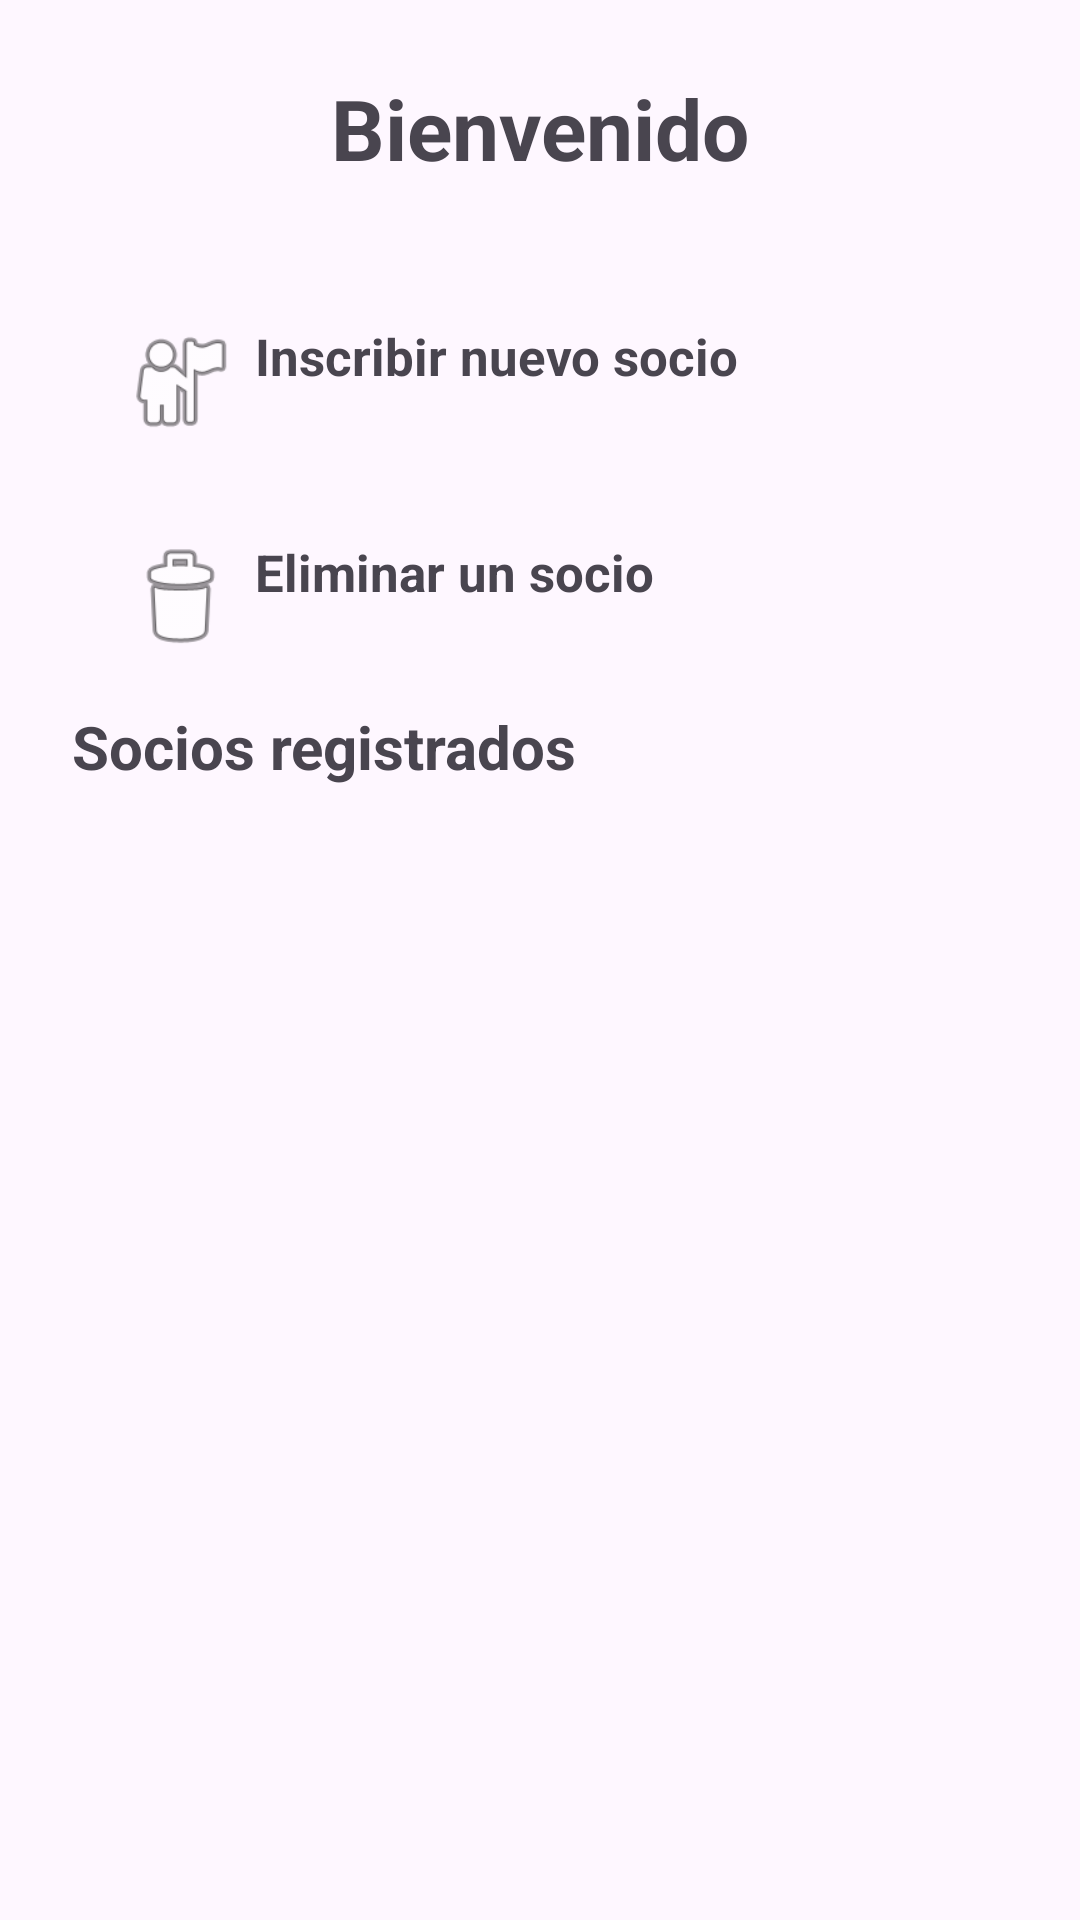

Layout XML and referenced resources for this Android screen:
<!-- AndroidManifest.xml: application theme Theme.ProyectoUCES2026 -->
<!-- res/layout/activity_home.xml -->
<?xml version="1.0" encoding="utf-8"?>
<LinearLayout
    xmlns:android="http://schemas.android.com/apk/res/android"
    android:layout_width="match_parent"
    android:layout_height="match_parent"
    android:orientation="vertical"
    android:padding="24dp">
    
    <TextView
        android:layout_width="match_parent"
        android:layout_height="wrap_content"
        android:text="Bienvenido"
        android:textSize="28sp"
        android:textStyle="bold"
        android:gravity="center"
        android:layout_marginBottom="30dp"/>

    
    <LinearLayout
        android:id="@+id/cardInscribirSocio"
        android:layout_width="match_parent"
        android:layout_height="wrap_content"
        android:orientation="horizontal"
        android:padding="16dp"
        android:elevation="4dp">
        
        <ImageView
            android:layout_width="40dp"
            android:layout_height="40dp"
            android:src="@android:drawable/ic_menu_myplaces"/>

        <TextView
            android:layout_width="wrap_content"
            android:layout_height="match_parent"
            android:text="Inscribir nuevo socio"
            android:layout_marginLeft="5dp"
            android:textSize="17dp"
            android:textStyle="bold"/>

    </LinearLayout>

    
    <LinearLayout
        android:id="@+id/cardEliminarrSocio"
        android:layout_width="match_parent"
        android:layout_height="wrap_content"
        android:orientation="horizontal"
        android:padding="16dp"
        android:elevation="4dp">

        <ImageView
            android:layout_width="40dp"
            android:layout_height="40dp"
            android:src="@android:drawable/ic_menu_delete"/>

        <TextView
            android:layout_width="wrap_content"
            android:layout_height="match_parent"
            android:text="Eliminar un socio"
            android:layout_marginLeft="5dp"
            android:textSize="17dp"
            android:textStyle="bold"/>
    </LinearLayout>

    <TextView
        android:layout_width="match_parent"
        android:layout_height="wrap_content"
        android:text="Socios registrados"
        android:textSize="20sp"
        android:textStyle="bold"
        android:layout_marginBottom="8dp" />

    

    <TextView
        android:id="@+id/txtSinSocios"
        android:layout_width="match_parent"
        android:layout_height="wrap_content"
        android:text="Todavía no hay socios registrados."
        android:gravity="center"
        android:padding="12dp"
        android:visibility="gone" />

    

    <androidx.recyclerview.widget.RecyclerView
        android:id="@+id/rvSocios"
        android:layout_width="match_parent"
        android:layout_height="0dp"
        android:layout_weight="1" />

</LinearLayout>
<!-- resources referenced by this layout -->
<resources>
  <style name="Theme.ProyectoUCES2026" parent="Base.Theme.ProyectoUCES2026" />
  <style name="Base.Theme.ProyectoUCES2026" parent="Theme.Material3.DayNight.NoActionBar">
          
          
      </style>
</resources>
